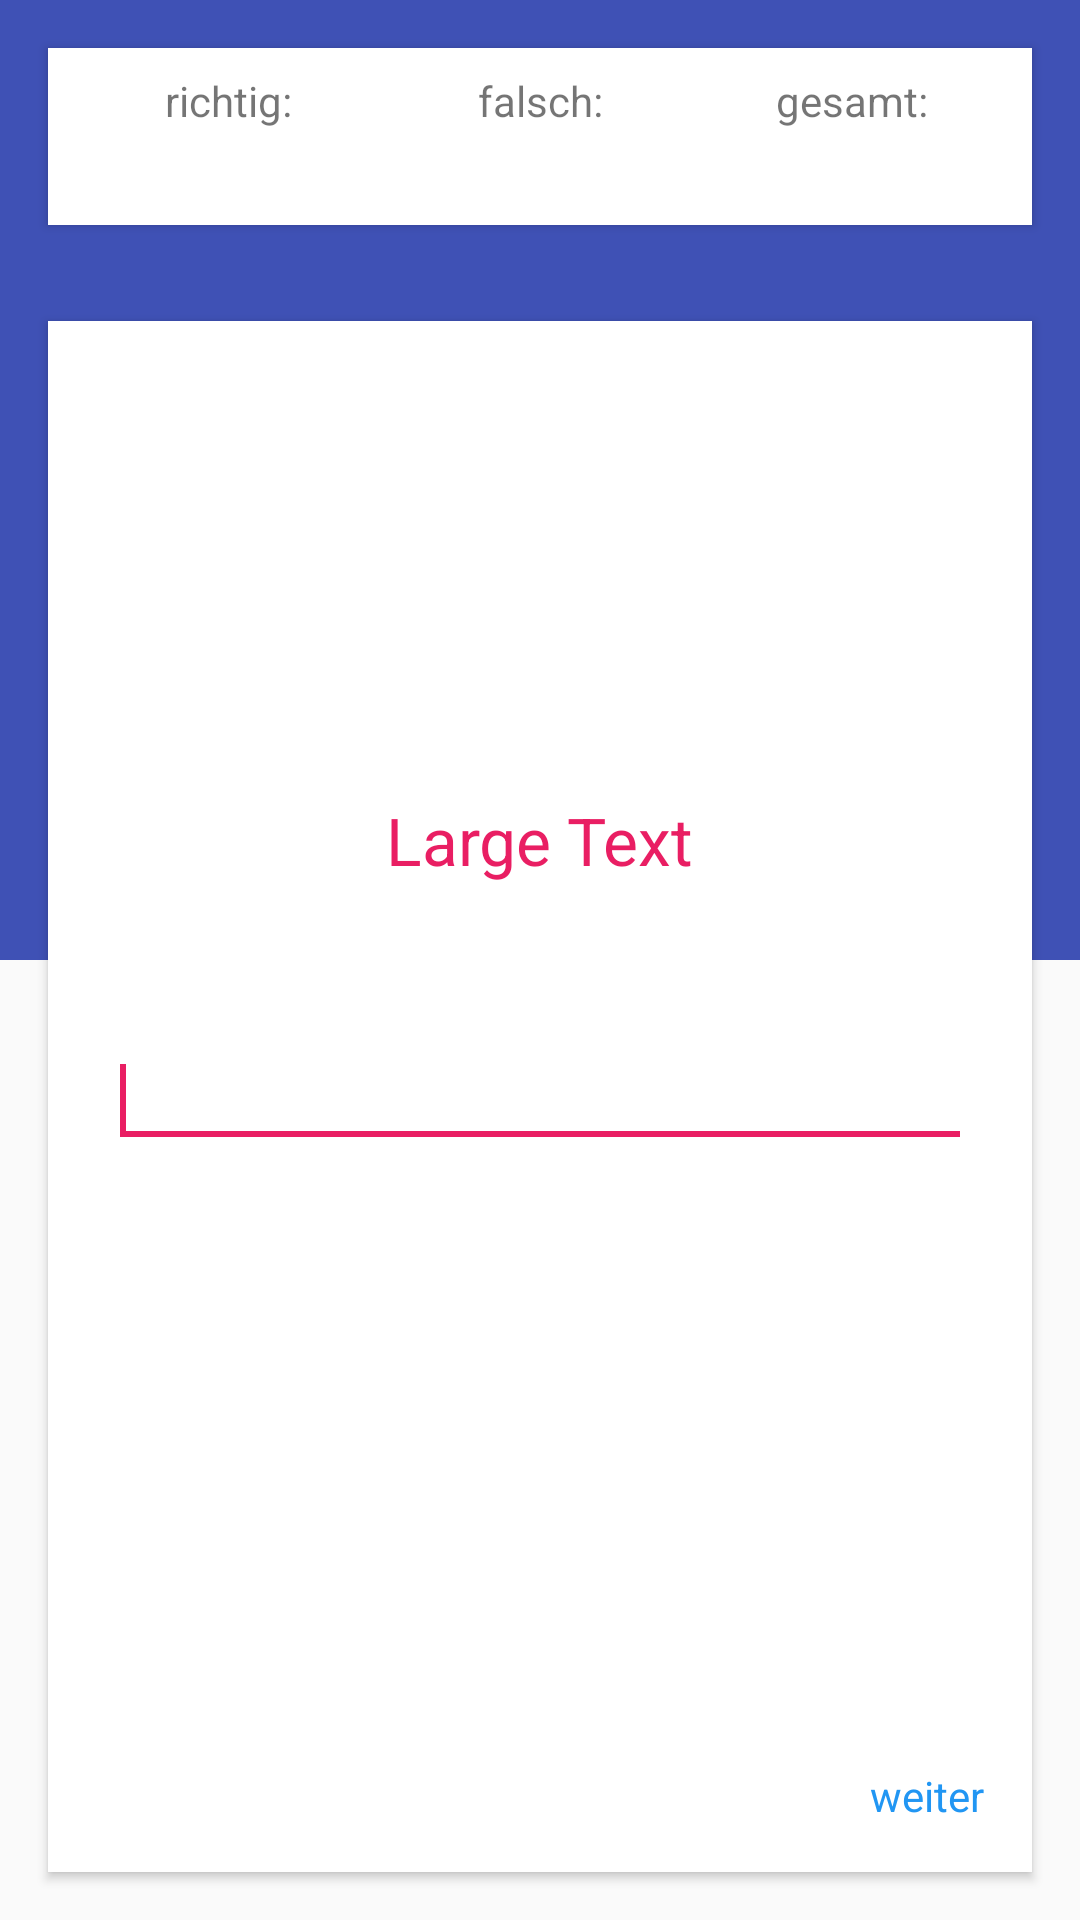

Write the Android layout XML for this screen, with the resource values it uses.
<!-- AndroidManifest.xml: application theme AppTheme -->
<!-- res/layout/method_writing.xml -->
<?xml version="1.0" encoding="utf-8"?>
<RelativeLayout xmlns:android="http://schemas.android.com/apk/res/android"
    android:layout_width="match_parent"
    android:layout_height="match_parent"
    android:orientation="vertical">


    <view
        android:id="@+id/toolbar_multiplyChoice"
        class="android.support.v7.widget.Toolbar"
        android:layout_width="match_parent"
        android:layout_height="@dimen/abc_config_prefDialogWidth"
        android:layout_alignParentTop="true"
        android:layout_centerHorizontal="true"
        android:background="@color/primaryColor" />

    <android.support.v7.widget.CardView xmlns:card_view="http://schemas.android.com/apk/res-auto"
        android:id="@+id/card_view_info"
        android:layout_width="match_parent"
        android:layout_height="wrap_content"
        android:layout_gravity="center"
        android:layout_margin="16dp"
        android:clickable="false"
        card_view:cardCornerRadius="0dp">

        <LinearLayout
            android:layout_width="match_parent"
            android:layout_height="wrap_content"
            android:orientation="vertical">

            <LinearLayout
                android:layout_width="match_parent"
                android:layout_height="wrap_content"
                android:layout_marginLeft="8dp"
                android:layout_marginRight="8dp"
                android:layout_marginTop="8dp"
                android:layout_weight="1"
                android:baselineAligned="false"
                android:orientation="horizontal">

                <TextView
                    android:layout_width="0dp"
                    android:layout_height="wrap_content"
                    android:layout_weight="1"
                    android:gravity="center"

                    android:text="@string/text_hits"
                    android:textAppearance="?android:attr/textAppearanceSmall" />

                <TextView
                    android:layout_width="0dp"
                    android:layout_height="wrap_content"
                    android:layout_weight="1"
                    android:gravity="center"

                    android:text="@string/text_mistakes"
                    android:textAppearance="?android:attr/textAppearanceSmall" />

                <TextView
                    android:layout_width="0dp"
                    android:layout_height="wrap_content"
                    android:layout_gravity="top"
                    android:layout_weight="1"

                    android:gravity="center"
                    android:text="@string/text_all"
                    android:textAppearance="?android:attr/textAppearanceSmall" />

            </LinearLayout>

            <LinearLayout
                android:layout_width="match_parent"
                android:layout_height="0dp"
                android:layout_marginBottom="8dp"
                android:layout_marginLeft="8dp"
                android:layout_marginRight="8dp"
                android:layout_marginTop="5dp"
                android:layout_weight="1"
                android:orientation="horizontal">

                <TextView
                    android:id="@+id/textView3"
                    android:layout_width="0dp"
                    android:layout_height="wrap_content"
                    android:layout_weight="1"
                    android:gravity="center"
                    android:text="@string/empty"
                    android:textAppearance="?android:attr/textAppearanceSmall" />

                <TextView
                    android:id="@+id/textView"
                    android:layout_width="0dp"
                    android:layout_height="wrap_content"
                    android:layout_weight="1"
                    android:gravity="center"
                    android:text="@string/empty"
                    android:textAppearance="?android:attr/textAppearanceSmall" />

                <TextView
                    android:id="@+id/textView2"
                    android:layout_width="0dp"
                    android:layout_height="wrap_content"
                    android:layout_gravity="top"
                    android:layout_weight="1"
                    android:gravity="center"
                    android:text="@string/empty"
                    android:textAppearance="?android:attr/textAppearanceSmall" />


            </LinearLayout>

        </LinearLayout>

    </android.support.v7.widget.CardView>


    <android.support.v7.widget.CardView xmlns:card_view="http://schemas.android.com/apk/res-auto"
        android:layout_width="match_parent"
        android:layout_height="match_parent"
        android:layout_below="@id/card_view_info"
        android:layout_gravity="center"
        android:layout_margin="16dp"
        android:layout_marginTop="10dp"
        android:clickable="false"
        android:paddingTop="50dp"
        card_view:cardCornerRadius="0dp">

        <RelativeLayout
            android:layout_width="match_parent"
            android:layout_height="match_parent"
            android:clickable="false">

            <TextView
                android:layout_width="wrap_content"
                android:layout_height="wrap_content"
                android:text="@string/bt_continue"
                android:id="@+id/textView4"
                android:layout_alignParentBottom="true"
                android:layout_alignParentRight="true"
                android:layout_alignParentEnd="true"
                android:clickable="true"
                android:textColor="@color/menuButtonColor"
                android:layout_margin="16dp" />

            <EditText
                android:layout_width="match_parent"
                android:layout_height="wrap_content"
                android:id="@+id/editText"
                android:layout_centerVertical="true"
                android:layout_centerHorizontal="true"
                android:layout_marginLeft="20dp"
                android:layout_marginRight="20dp" />

            <TextView
                android:layout_width="wrap_content"
                android:layout_height="wrap_content"
                android:textAppearance="?android:attr/textAppearanceLarge"
                android:text="Large Text"
                android:id="@+id/textView5"
                android:layout_above="@+id/editText"
                android:layout_centerHorizontal="true"
                android:layout_marginBottom="50dp"
                android:textColor="@color/accentColor" />

            <requestFocus
                android:layout_alignTop="@+id/textView4"
                android:layout_toLeftOf="@+id/textView5"
                android:layout_toStartOf="@+id/textView5" />

        </RelativeLayout>


    </android.support.v7.widget.CardView>

</RelativeLayout>
<!-- resources referenced by this layout -->
<resources>
  <color name="accentColor">#e91e63</color>
  <color name="menuButtonColor">#2196f3</color>
  <color name="primaryColor">#3F51B5</color>
  <string name="bt_continue">weiter</string>
  <string name="empty" />
  <string name="text_all">gesamt:</string>
  <string name="text_hits">richtig:</string>
  <string name="text_mistakes">falsch:</string>
  <style name="AppTheme" parent="Theme.AppCompat.Light.DarkActionBar">
          
          <item name="colorPrimary">@color/primaryColor</item>
          <item name="android:colorPrimaryDark">@color/primaryColorDark</item>
          <item name="colorAccent">@color/accentColor</item>
  
  
      </style>
  <color name="primaryColorDark">#303F9F</color>
</resources>
